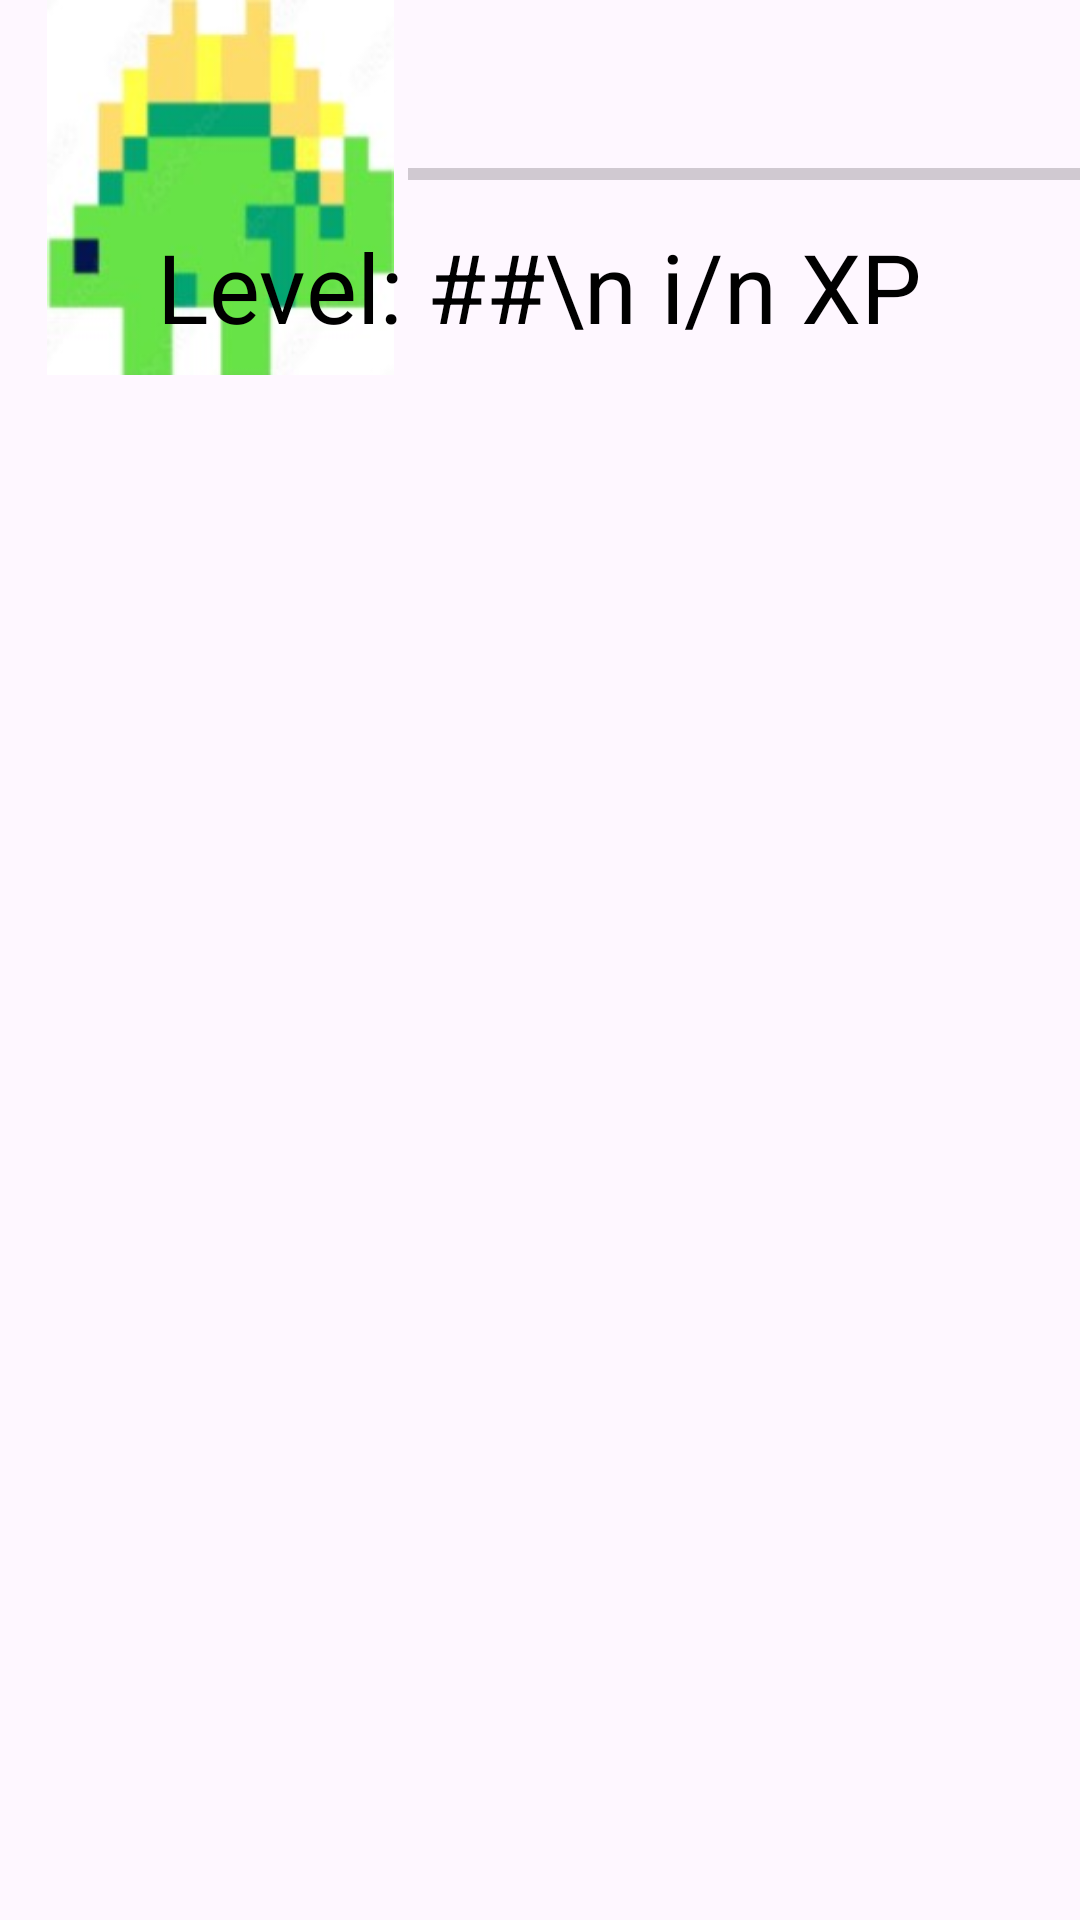

This screen was rendered from an Android layout file. Write that file and the resources it references.
<!-- AndroidManifest.xml: application theme Theme.RoutineQuestCSE5236 -->
<!-- res/layout/main_menu.xml -->
<?xml version="1.0" encoding="utf-8"?>
<LinearLayout android:layout_width="match_parent"
    android:layout_height="match_parent"
    xmlns:android="http://schemas.android.com/apk/res/android"
    android:orientation="horizontal">

    <RelativeLayout
        xmlns:tools="http://schemas.android.com/tools"
        android:id="@+id/activity_container"
        android:layout_width="match_parent"
        android:layout_height="match_parent"
        android:orientation="vertical">
        <ImageView
            android:id="@+id/profilePicture"
            android:layout_width="125dp"
            android:layout_height="125dp"
            android:layout_alignParentStart="true"
            android:layout_marginStart="11dp"
            android:adjustViewBounds="true"
            android:scaleType="fitCenter"
            android:src="@drawable/dinosaur"
            android:contentDescription="@string/avatar_picture" />

        <ProgressBar
            android:id="@+id/progressBar"
            style="?android:attr/progressBarStyleHorizontal"
            android:layout_width="fill_parent"
            android:layout_height="wrap_content"
            android:layout_alignParentEnd="true"
            android:layout_marginTop="50dp"
            android:layout_marginEnd="0dp"
            android:max="100"
            android:progress="0"
            android:layout_toEndOf="@id/profilePicture"/>
        <TextView
            android:id="@+id/levelTextView"
            android:layout_width="wrap_content"
            android:layout_height="wrap_content"
            android:layout_below="@id/progressBar"
            android:layout_marginTop="8dp"
            android:layout_centerHorizontal="true"
            android:text="Level: ##\n i/n XP"
            android:textSize="32sp"
            android:textColor="@android:color/black"
            />
    </RelativeLayout>
</LinearLayout>
<!-- resources referenced by this layout -->
<resources>
  <!-- drawable dinosaur: jpg bitmap (drawable, 6468 bytes) -->
  <string name="avatar_picture">avatar_picture</string>
  <style name="Theme.RoutineQuestCSE5236" parent="Base.Theme.RoutineQuestCSE5236" />
  <style name="Base.Theme.RoutineQuestCSE5236" parent="Theme.Material3.DayNight.NoActionBar">
          
          
      </style>
</resources>
